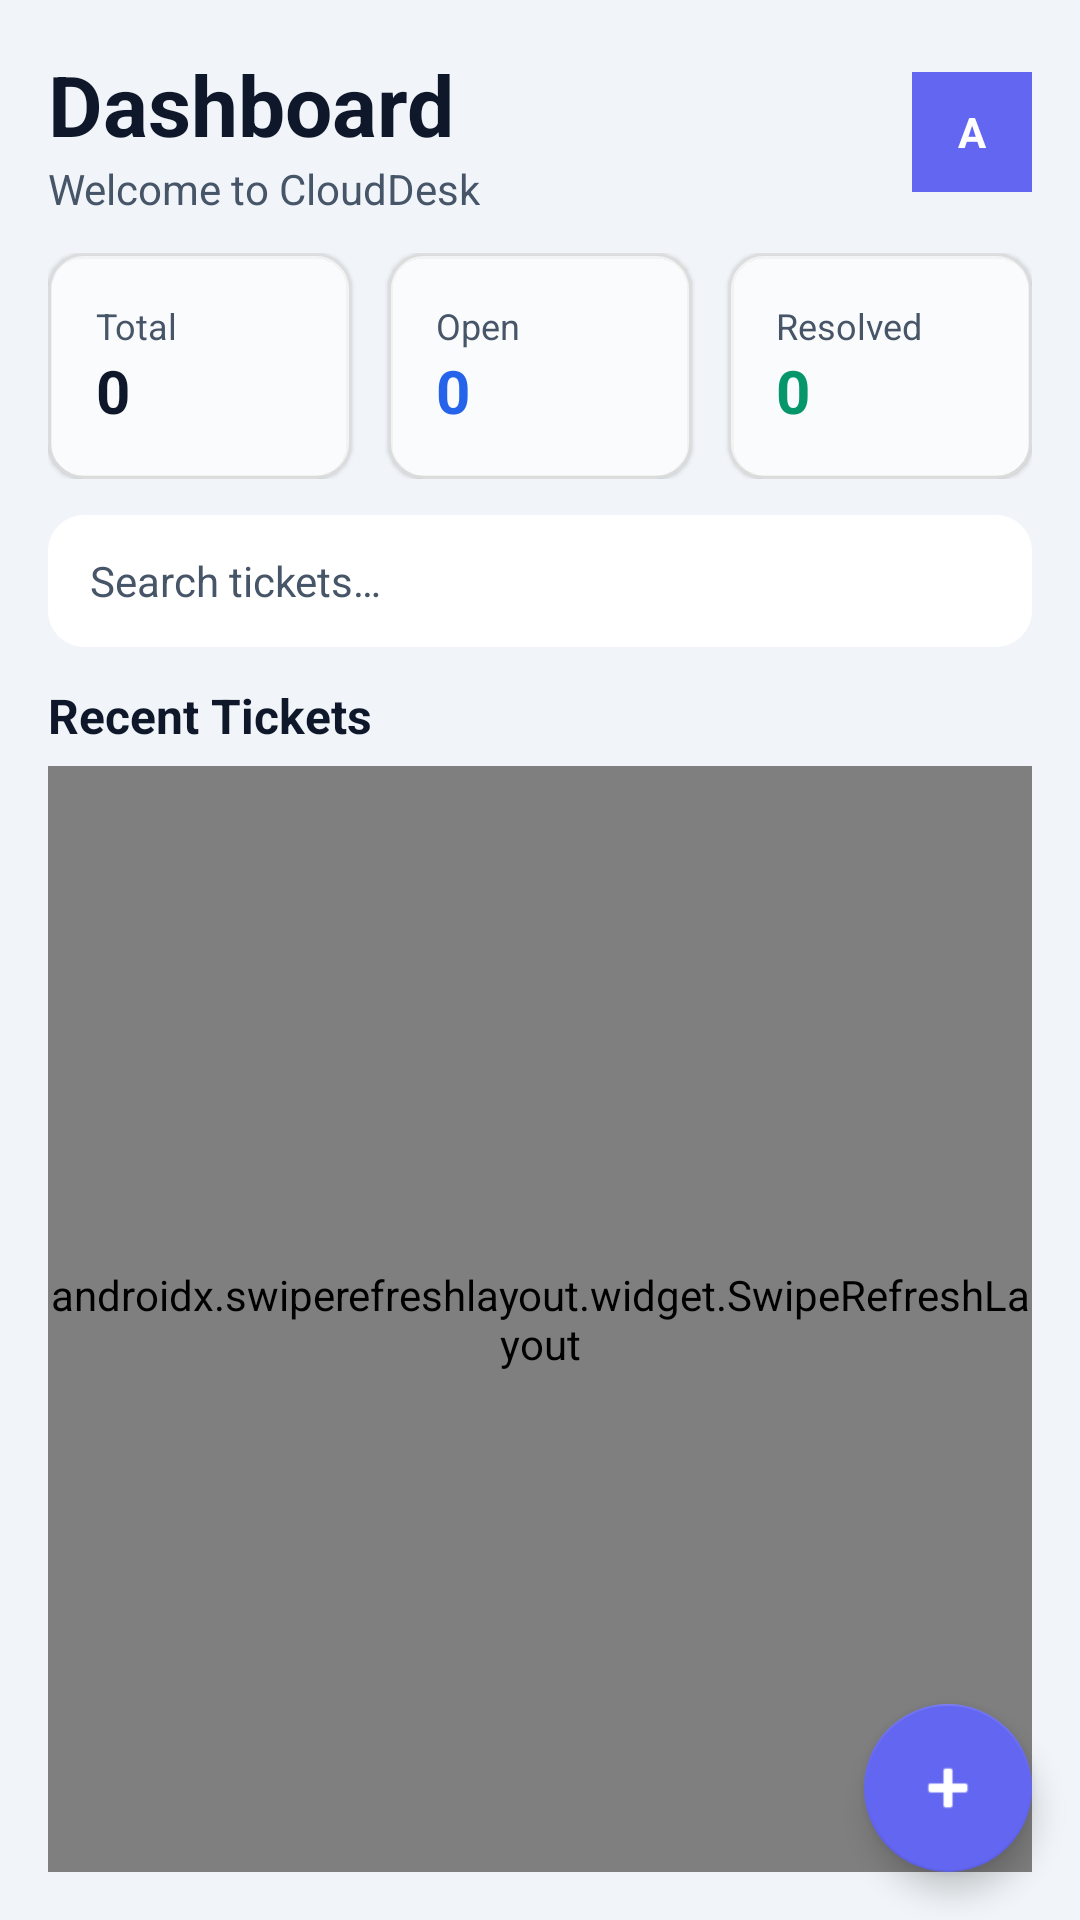

Android layout source for this screen:
<!-- AndroidManifest.xml: application theme Theme.CloudDesk -->
<!-- res/layout/activity_main.xml -->
<?xml version="1.0" encoding="utf-8"?>
<FrameLayout xmlns:android="http://schemas.android.com/apk/res/android"
    xmlns:app="http://schemas.android.com/apk/res-auto"
    android:layout_width="match_parent"
    android:layout_height="match_parent"
    android:background="@color/bg_dark">

    <LinearLayout
        android:layout_width="match_parent"
        android:layout_height="match_parent"
        android:orientation="vertical"
        android:padding="16dp">

        
        <RelativeLayout
            android:layout_width="match_parent"
            android:layout_height="wrap_content"
            android:layout_marginBottom="12dp">
            
            <TextView
                android:id="@+id/welcomeText"
                android:layout_width="wrap_content"
                android:layout_height="wrap_content"
                android:text="Dashboard"
                android:textColor="@color/text_main"
                android:textSize="28sp"
                android:textStyle="bold" />
                
            <TextView
                android:id="@+id/subtitleText"
                android:layout_width="wrap_content"
                android:layout_height="wrap_content"
                android:layout_below="@id/welcomeText"
                android:text="Welcome to CloudDesk"
                android:textColor="@color/text_muted"
                android:textSize="14sp" />

            
            <FrameLayout
                android:id="@+id/profileButton"
                android:layout_width="40dp"
                android:layout_height="40dp"
                android:layout_alignParentEnd="true"
                android:layout_centerVertical="true"
                android:background="@color/primary"
                android:clickable="true"
                android:focusable="true">
                <TextView
                    android:id="@+id/profileInitial"
                    android:layout_width="wrap_content"
                    android:layout_height="wrap_content"
                    android:layout_gravity="center"
                    android:text="A"
                    android:textColor="@android:color/white"
                    android:textStyle="bold"/>
            </FrameLayout>
        </RelativeLayout>

        
        <TextView
            android:id="@+id/offlineBanner"
            android:layout_width="match_parent"
            android:layout_height="wrap_content"
            android:layout_marginBottom="8dp"
            android:background="@drawable/badge_bg"
            android:backgroundTint="@color/danger"
            android:padding="8dp"
            android:text="@string/offline_banner"
            android:textColor="@android:color/white"
            android:textSize="12sp"
            android:visibility="gone"/>

        
        <TextView
            android:id="@+id/overdueBanner"
            android:layout_width="match_parent"
            android:layout_height="wrap_content"
            android:layout_marginBottom="8dp"
            android:background="@drawable/badge_bg"
            android:backgroundTint="@color/danger"
            android:padding="10dp"
            android:textColor="@android:color/white"
            android:textSize="13sp"
            android:textStyle="bold"
            android:visibility="gone"/>

        
        <TextView
            android:id="@+id/assignedBanner"
            android:layout_width="match_parent"
            android:layout_height="wrap_content"
            android:layout_marginBottom="8dp"
            android:background="@drawable/badge_bg"
            android:backgroundTint="@color/warning"
            android:padding="12dp"
            android:textColor="@android:color/white"
            android:textSize="14sp"
            android:textStyle="bold"
            android:visibility="gone"/>

        
        <LinearLayout
            android:layout_width="match_parent"
            android:layout_height="wrap_content"
            android:orientation="horizontal"
            android:layout_marginBottom="12dp">

            <com.google.android.material.card.MaterialCardView
                android:layout_width="0dp"
                android:layout_height="wrap_content"
                android:layout_weight="1"
                android:layout_marginEnd="8dp"
                app:cardBackgroundColor="@color/glass_bg"
                app:cardCornerRadius="12dp"
                app:strokeColor="@color/glass_border"
                app:strokeWidth="1dp">
                <LinearLayout
                    android:layout_width="match_parent"
                    android:layout_height="wrap_content"
                    android:orientation="vertical"
                    android:padding="16dp">
                    <TextView
                        android:layout_width="wrap_content"
                        android:layout_height="wrap_content"
                        android:text="@string/dashboard_stat_total"
                        android:textColor="@color/text_muted"
                        android:textSize="12sp"/>
                    <TextView
                        android:id="@+id/totalTicketsText"
                        android:layout_width="wrap_content"
                        android:layout_height="wrap_content"
                        android:text="0"
                        android:textColor="@color/text_main"
                        android:textSize="20sp"
                        android:textStyle="bold"/>
                </LinearLayout>
            </com.google.android.material.card.MaterialCardView>

            <com.google.android.material.card.MaterialCardView
                android:layout_width="0dp"
                android:layout_height="wrap_content"
                android:layout_weight="1"
                android:layout_marginHorizontal="4dp"
                app:cardBackgroundColor="@color/glass_bg"
                app:cardCornerRadius="12dp"
                app:strokeColor="@color/glass_border"
                app:strokeWidth="1dp">
                <LinearLayout
                    android:layout_width="match_parent"
                    android:layout_height="wrap_content"
                    android:orientation="vertical"
                    android:padding="16dp">
                    <TextView
                        android:layout_width="wrap_content"
                        android:layout_height="wrap_content"
                        android:text="@string/dashboard_stat_open"
                        android:textColor="@color/text_muted"
                        android:textSize="12sp"/>
                    <TextView
                        android:id="@+id/openTicketsText"
                        android:layout_width="wrap_content"
                        android:layout_height="wrap_content"
                        android:text="0"
                        android:textColor="@color/info"
                        android:textSize="20sp"
                        android:textStyle="bold"/>
                </LinearLayout>
            </com.google.android.material.card.MaterialCardView>

            <com.google.android.material.card.MaterialCardView
                android:layout_width="0dp"
                android:layout_height="wrap_content"
                android:layout_weight="1"
                android:layout_marginStart="8dp"
                app:cardBackgroundColor="@color/glass_bg"
                app:cardCornerRadius="12dp"
                app:strokeColor="@color/glass_border"
                app:strokeWidth="1dp">
                <LinearLayout
                    android:layout_width="match_parent"
                    android:layout_height="wrap_content"
                    android:orientation="vertical"
                    android:padding="16dp">
                    <TextView
                        android:layout_width="wrap_content"
                        android:layout_height="wrap_content"
                        android:text="@string/dashboard_stat_resolved"
                        android:textColor="@color/text_muted"
                        android:textSize="12sp"/>
                    <TextView
                        android:id="@+id/resolvedTicketsText"
                        android:layout_width="wrap_content"
                        android:layout_height="wrap_content"
                        android:text="0"
                        android:textColor="@color/success"
                        android:textSize="20sp"
                        android:textStyle="bold"/>
                </LinearLayout>
            </com.google.android.material.card.MaterialCardView>
        </LinearLayout>

        
        <EditText
            android:id="@+id/searchInput"
            android:layout_width="match_parent"
            android:layout_height="44dp"
            android:background="@drawable/input_bg"
            android:hint="@string/search_hint"
            android:textColor="@color/text_main"
            android:textColorHint="@color/text_muted"
            android:textSize="14sp"
            android:paddingHorizontal="14dp"
            android:inputType="text"
            android:imeOptions="actionSearch"
            android:maxLines="1"
            android:layout_marginBottom="6dp"/>

        <HorizontalScrollView
            android:layout_width="match_parent"
            android:layout_height="wrap_content"
            android:scrollbars="none">
            <com.google.android.material.chip.ChipGroup
                android:id="@+id/statusChipGroup"
                android:layout_width="wrap_content"
                android:layout_height="wrap_content"
                app:singleLine="true"
                app:singleSelection="true"
                app:selectionRequired="true"/>
        </HorizontalScrollView>

        <HorizontalScrollView
            android:layout_width="match_parent"
            android:layout_height="wrap_content"
            android:scrollbars="none"
            android:layout_marginBottom="6dp">
            <com.google.android.material.chip.ChipGroup
                android:id="@+id/priorityChipGroup"
                android:layout_width="wrap_content"
                android:layout_height="wrap_content"
                app:singleLine="true"
                app:singleSelection="true"
                app:selectionRequired="true"/>
        </HorizontalScrollView>

        <TextView
            android:layout_width="wrap_content"
            android:layout_height="wrap_content"
            android:text="@string/dashboard_recent_tickets"
            android:textColor="@color/text_main"
            android:textSize="16sp"
            android:textStyle="bold"
            android:layout_marginBottom="6dp"/>

        <androidx.swiperefreshlayout.widget.SwipeRefreshLayout
            android:id="@+id/swipeRefresh"
            android:layout_width="match_parent"
            android:layout_height="0dp"
            android:layout_weight="1">
            <androidx.recyclerview.widget.RecyclerView
                android:id="@+id/ticketsRecyclerView"
                android:layout_width="match_parent"
                android:layout_height="match_parent"
                android:clipToPadding="false"
                android:paddingBottom="80dp"/>
        </androidx.swiperefreshlayout.widget.SwipeRefreshLayout>

    </LinearLayout>

    <com.google.android.material.floatingactionbutton.FloatingActionButton
        android:id="@+id/fabNewTicket"
        android:layout_width="wrap_content"
        android:layout_height="wrap_content"
        android:layout_gravity="bottom|end"
        android:layout_margin="16dp"
        app:srcCompat="@android:drawable/ic_input_add"
        app:tint="@android:color/white"
        app:backgroundTint="@color/primary"/>
</FrameLayout>
<!-- resources referenced by this layout -->
<resources>
  <color name="bg_dark">#f1f5f9</color>
  <color name="danger">#dc2626</color>
  <color name="glass_bg">#CCFFFFFF</color>
  <color name="glass_border">#1A000000</color>
  <color name="info">#2563eb</color>
  <color name="primary">#6366f1</color>
  <color name="success">#059669</color>
  <color name="text_main">#0f172a</color>
  <color name="text_muted">#475569</color>
  <color name="warning">#d97706</color>
  <!-- drawable badge_bg (drawable) -->
  <?xml version="1.0" encoding="utf-8"?>
  <shape xmlns:android="http://schemas.android.com/apk/res/android"
      android:shape="rectangle">
      <corners android:radius="999dp"/>
      <solid android:color="@android:color/white"/> 
  </shape>
  <!-- drawable input_bg (drawable) -->
  <?xml version="1.0" encoding="utf-8"?>
  <shape xmlns:android="http://schemas.android.com/apk/res/android"
      android:shape="rectangle">
      <corners android:radius="12dp"/>
      <solid android:color="@color/bg_surface"/> 
  </shape>
  <string name="dashboard_recent_tickets">Recent Tickets</string>
  <string name="dashboard_stat_open">Open</string>
  <string name="dashboard_stat_resolved">Resolved</string>
  <string name="dashboard_stat_total">Total</string>
  <string name="offline_banner">You are offline. Chat will use the offline assistant.</string>
  <string name="search_hint">Search tickets…</string>
  <style name="Theme.CloudDesk" parent="Theme.MaterialComponents.DayNight.NoActionBar">
          
          <item name="colorPrimary">@color/primary</item>
          <item name="colorPrimaryDark">@color/bg_dark</item>
          <item name="colorAccent">@color/secondary</item>
          
          
          <item name="android:windowBackground">@color/bg_dark</item>
          <item name="android:textColorPrimary">@color/text_main</item>
          <item name="android:textColorSecondary">@color/text_muted</item>
      </style>
  <color name="bg_surface">#ffffff</color>
  <color name="secondary">#0284c7</color>
</resources>
